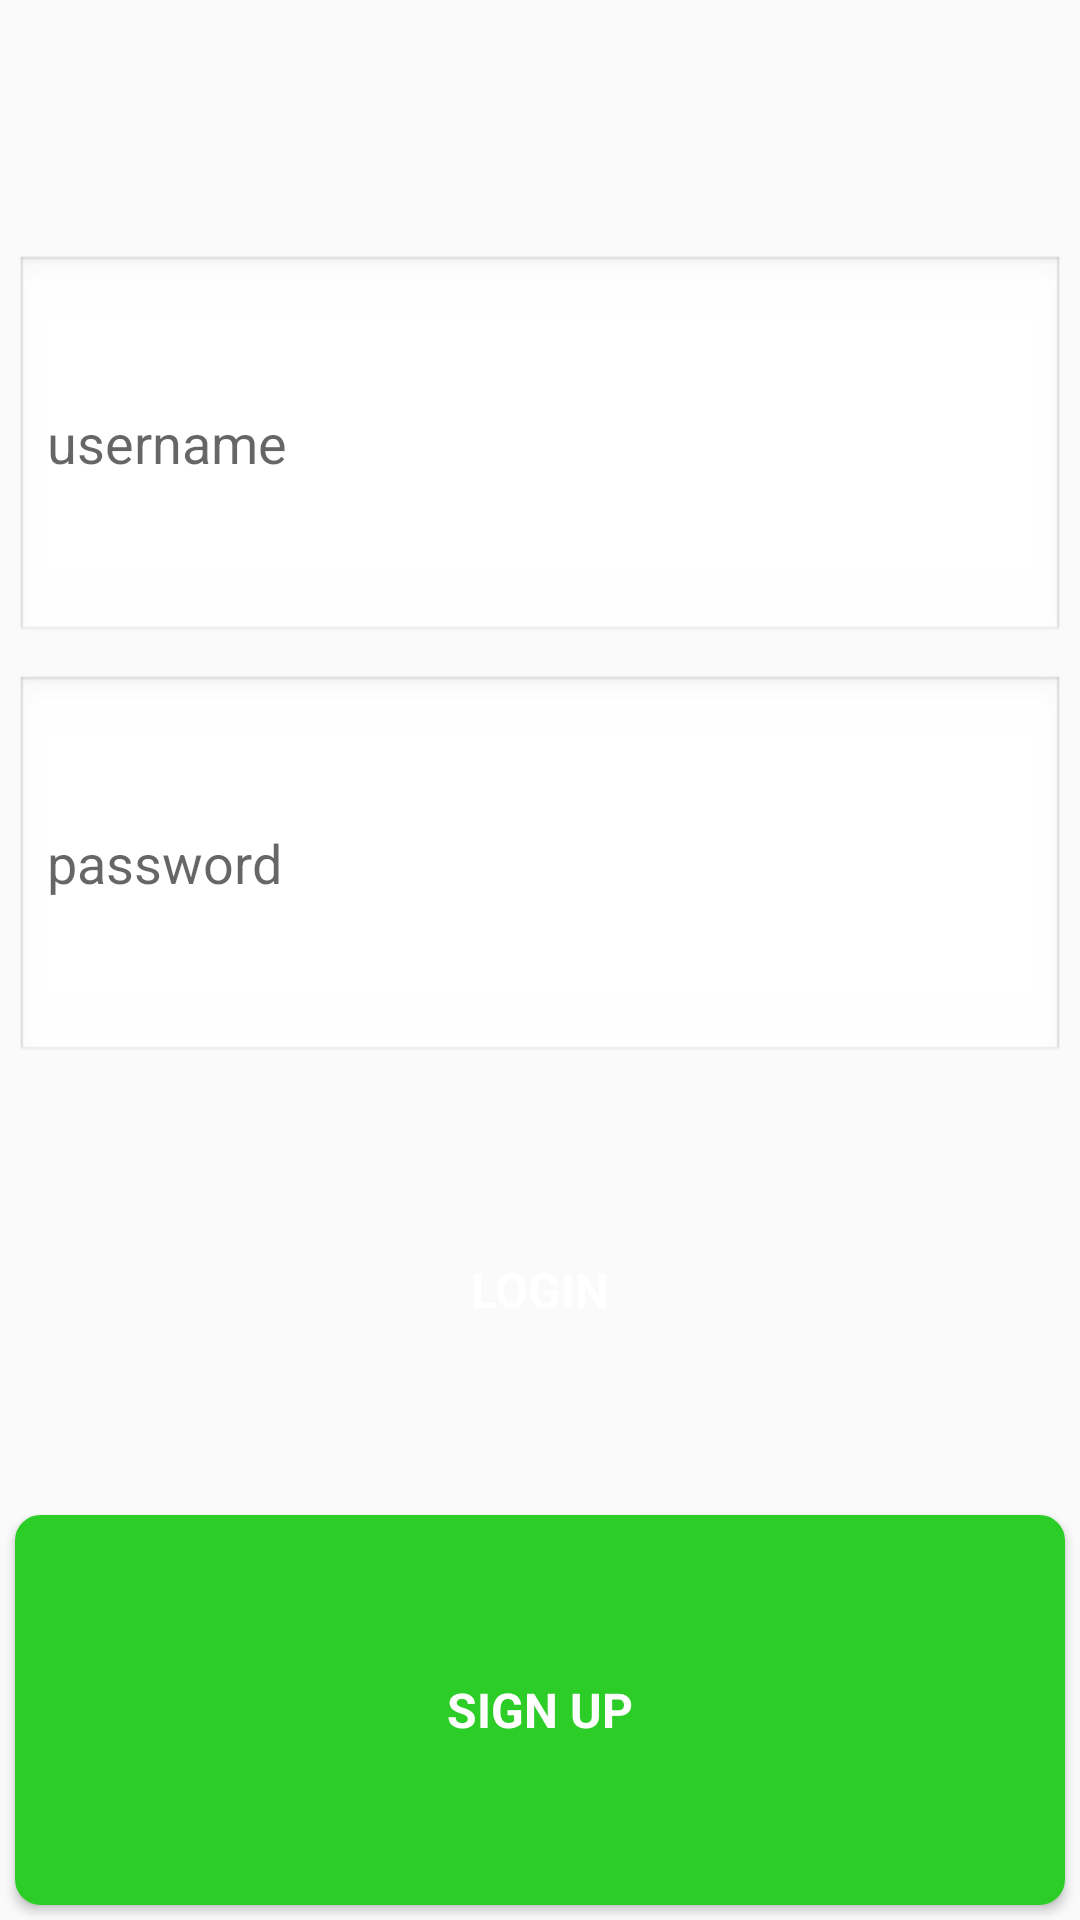

Write the Android layout XML for this screen, with the resource values it uses.
<!-- AndroidManifest.xml: application theme AppTheme -->
<!-- res/layout/activity_login.xml -->
<?xml version="1.0" encoding="utf-8"?>
<LinearLayout xmlns:android="http://schemas.android.com/apk/res/android"
    xmlns:app="http://schemas.android.com/apk/res-auto"
    xmlns:tools="http://schemas.android.com/tools"
    android:layout_width="match_parent"
    android:layout_height="wrap_content"
    android:layout_margin="16dp"
    android:orientation="vertical"
    tools:context=".LoginActivity">

    <ImageView
        android:id="@+id/logo"
        android:layout_width="match_parent"
        android:layout_height="80dp"
        app:srcCompat="@drawable/instagram" />

    <EditText
        android:id="@+id/etUsername"
        android:layout_width="match_parent"
        android:layout_height="wrap_content"
        android:layout_margin="5dp"
        android:layout_weight="1"
        android:background="@android:drawable/edit_text"
        android:ems="10"
        android:hint="username" />


    <EditText
        android:id="@+id/etPassword"
        android:layout_width="match_parent"
        android:layout_height="wrap_content"
        android:layout_margin="5dp"
        android:layout_weight="1"
        android:background="@android:drawable/edit_text"
        android:ems="10"
        android:hint="password"
        android:inputType="textPassword" />

    <Button
        android:id="@+id/btnLogin"
        style="@style/LoginButton"
        android:layout_width="match_parent"
        android:layout_height="wrap_content"
        android:layout_margin="5dp"
        android:layout_weight="1"
        android:text="LOGIN" />

    <Button
        android:id="@+id/btnSignup"
        style="@style/SignUpButton"
        android:layout_width="match_parent"
        android:layout_height="wrap_content"
        android:layout_margin="5dp"
        android:layout_weight="1"
        android:text="SIGN UP"/>
</LinearLayout>
<!-- resources referenced by this layout -->
<resources>
  <style name="LoginButton" parent="@android:style/Widget.Button">
          <item name="android:gravity">center_vertical|center_horizontal</item>
          <item name="android:textColor">#FFFFFF</item>
          <item name="android:background">@drawable/login_button</item>
          <item name="android:textSize">16sp</item>
          <item name="android:textStyle">bold</item>
          <item name="android:focusable">true</item>
          <item name="android:clickable">true</item>
      </style>
  <style name="SignUpButton" parent="@android:style/Widget.Button">
          <item name="android:gravity">center_vertical|center_horizontal</item>
          <item name="android:textColor">#FFFFFF</item>
          <item name="android:background">@drawable/signup_button</item>
          <item name="android:textSize">16sp</item>
          <item name="android:textStyle">bold</item>
          <item name="android:focusable">true</item>
          <item name="android:clickable">true</item>
      </style>
  <style name="AppTheme" parent="Theme.AppCompat.Light">
          
          <item name="colorPrimary">@color/colorPrimary</item>
          <item name="colorPrimaryDark">@color/colorPrimaryDark</item>
          <item name="colorAccent">@color/colorAccent</item>
      </style>
  <!-- drawable signup_button (drawable) -->
  <?xml version="1.0" encoding="utf-8"?>
  <shape xmlns:android="http://schemas.android.com/apk/res/android" android:shape="rectangle">
      <gradient
          android:startColor="#2CCD26"
          android:endColor="#2CCD26"
          android:angle="90"/>
      <padding android:left="15dp"
          android:top="1dp"
          android:right="15dp"
          android:bottom="1dp" />
      <stroke
          android:width="1dp"
          android:color="#2CCD26" />
      <corners android:radius="8dp" />
  </shape>
  <color name="colorPrimary">#000000</color>
  <color name="colorPrimaryDark">#000000</color>
  <color name="colorAccent">#1DA1F2</color>
</resources>
